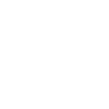
t = 0.00 s
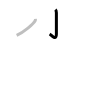
t = 1.25 s
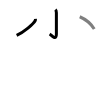
t = 2.50 s
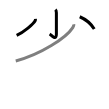
t = 3.50 s
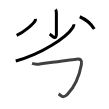
t = 4.75 s
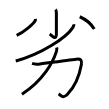
t = 6.00 s

The animated SVG that drew these frames (rendered in a browser with its animation timeline set to each time). Animation: 6 SMIL elements (animate=6); one cycle of 6.00 s.

<svg width="109px" height="109px" viewBox="0 0 px 109px" xmlns="http://www.w3.org/2000/svg" xmlns:xlink="http://www.w3.org/1999/xlink" xml:space="preserve" version="1.1"  baseProfile="full">
<path d="M55.37,9.67c0.77,0.77,1.01,1.62,1.01,3.08c0,4.42,0.01,18.37,0.01,21.14c0,7.84-5.53,0.84-6.74,0.14" style="fill:none;stroke:black;stroke-width:3;opacity:0">
  <animate attributeType="CSS" attributeName="opacity" from="0" to="1" begin="0s" dur="1s" repeatCount="Indefinite" fill="freeze" />
</path>
<path d="M35.4,18.92c0.05,0.39,0.19,1.02-0.11,1.56c-2.15,3.88-11.24,11.37-18.63,14.95" style="fill:none;stroke:black;stroke-width:3;opacity:0">
  <animate attributeType="CSS" attributeName="opacity" from="0" to="1" begin="1s" dur="1s" repeatCount="Indefinite" fill="freeze" />
</path>
<path d="M79.75,16.75c5.59,2.41,11.75,7.62,14.5,12.34" style="fill:none;stroke:black;stroke-width:3;opacity:0">
  <animate attributeType="CSS" attributeName="opacity" from="0" to="1" begin="2s" dur="1s" repeatCount="Indefinite" fill="freeze" />
</path>
<path d="M73.83,24.33c0.16,0.87-0.28,2.01-1.07,3.24C66.25,37.74,41.18,54.17,15.75,61" style="fill:none;stroke:black;stroke-width:3;opacity:0">
  <animate attributeType="CSS" attributeName="opacity" from="0" to="1" begin="3s" dur="1s" repeatCount="Indefinite" fill="freeze" />
</path>
<path d="M32.08,63.45c2.26,0.81,5.56,0.79,7.93,0.47c10.46-1.4,29.97-4.06,36.36-4.77c4.35-0.49,5.78,1.04,5.02,5.27c-1.77,9.92-6.84,22.31-13.9,29.92c-4.8,5.18-7.55,0.21-8.9-0.46" style="fill:none;stroke:black;stroke-width:3;opacity:0">
  <animate attributeType="CSS" attributeName="opacity" from="0" to="1" begin="4s" dur="1s" repeatCount="Indefinite" fill="freeze" />
</path>
<path d="M56.64,47.43c0.36,1.07,0.29,2.4-0.19,3.97c-3.32,10.73-13.19,28.98-34.5,42.82" style="fill:none;stroke:black;stroke-width:3;opacity:0">
  <animate attributeType="CSS" attributeName="opacity" from="0" to="1" begin="5s" dur="1s" repeatCount="Indefinite" fill="freeze" />
</path>
</svg>
